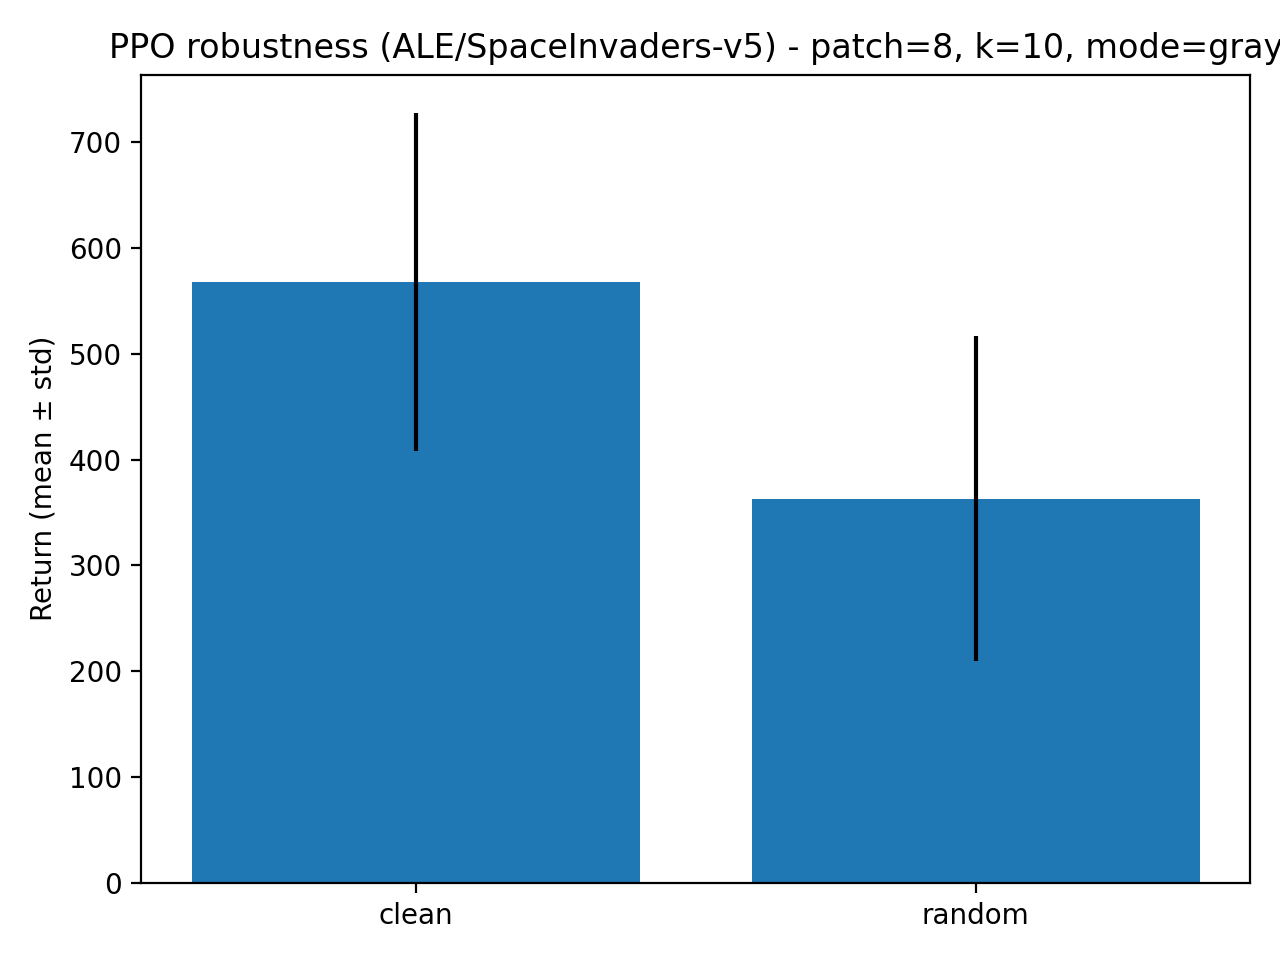

Data behind this chart, as committed beside it:
condition, delta_return, delta_return_pct, mean_len, mean_return, n, std_len, std_return
clean, 0.0, 0.0, 828.7, 568.0, 30.0, 237.7, 159.8
random, -204.8, -36.06, 707, 363.2, 30.0, 166, 153.4
